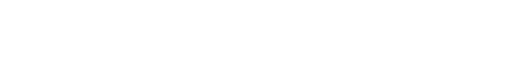
t = 0.00 s
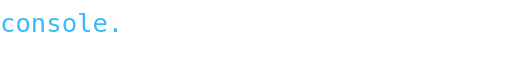
t = 1.00 s
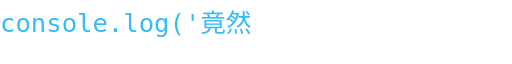
t = 2.00 s
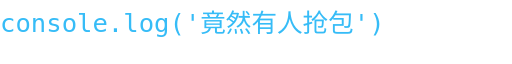
t = 3.00 s
t = 4.00 s: frame unchanged from t = 3.00 s, image omitted
t = 5.00 s: frame unchanged from t = 0.00 s, image omitted

The animated SVG that drew these frames (rendered in a browser with its animation timeline set to each time). Animation: 1 SMIL element (animate=1); one cycle of 5.00 s.

<!-- https://github.com/DenverCoder1/readme-typing-svg/ -->
<svg xmlns='http://www.w3.org/2000/svg'
    xmlns:xlink='http://www.w3.org/1999/xlink'
    viewBox='0 0 400 50'
    style='background-color: #00000000;'
    width='400px' height='50px'>

    
    <path id='path0'>
        <animate id='d0' attributeName='d' begin='0s;d0.end' dur='5000ms'
            values='m0,25 h0 ; m0,25 h400 ; m0,25 h0' keyTimes='0;0.8;1' />
    </path>
    <text font-family='"monospace", monospace' fill='#36BCF7' font-size='20'
        dominant-baseline='auto'
        x='0%' text-anchor='start'>
        <textPath xlink:href='#path0'>
            console.log(&#039;竟然有人抢包&#039;)
        </textPath>
    </text>

</svg>
